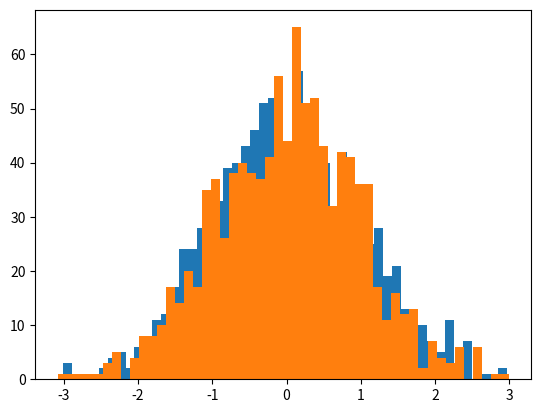

Source code (Python):
import numpy as np
import matplotlib.pyplot as plt

u1 = np.random.rand(1000)
u2 = np.random.rand(1000)

x1 = np.sqrt(-2*np.log(u1))*np.cos(2*np.pi*u2)
x2 = np.sqrt(-2*np.log(u2))*np.sin(2*np.pi*u1)

x1_mean = np.mean(x1)
x1_var =  np.var(x1)
x2_mean = np.mean(x2)
x2_var = np.var(x2)

plt.hist(x1,bins=50)
plt.show()
plt.hist(x2,bins=50)
plt.show()

print(x1,x2,x1_mean,x1_var,x2_mean,x2_var)
